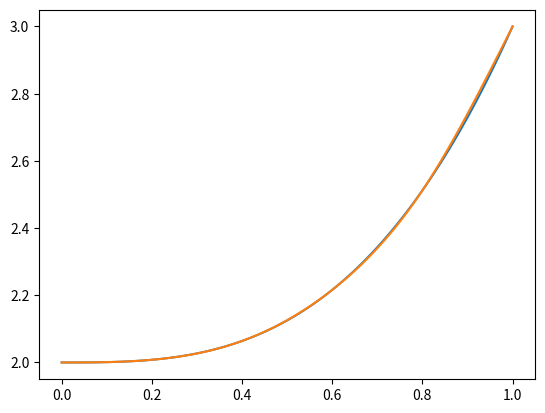

This chart was generated by the following Python code:
import numpy as np
import sympy as sp
import matplotlib.pyplot as plt
x = [0, 0.2, 0.4, 0.6, 0.8, 1]
y = [i**3 + 2 for i in x]

# number of cubic polynomials
n = len(x) - 1

# Each cubic poly has 4 params, so, n will have 4n 
A = np.zeros((4*n, 4*n))
b = np.zeros(4*n)

A[0][0] = x[0]**3
A[0][1] = x[0]**2
A[0][2] = x[0]
A[0][3] = 1
b[0] = y[0]

A[1][0] = 6*x[0]
A[1][1] = 2
b[1] = 0

A[2][4*n-4] = x[n]**3
A[2][4*n-3] = x[n]**2
A[2][4*n-2] = x[n]
A[2][4*n-1] = 1
b[2] = y[n]

A[3][4*n-4] = 6*x[n]
A[3][4*n-3] = 2
b[3] = 0

i = 4
for j in range(n-1):
    A[i][4*j] = x[j+1]**3
    A[i][4*j+1] = x[j+1]**2
    A[i][4*j+2] = x[j+1]
    A[i][4*j+3] = 1
    b[i] = y[j+1]
    i = i + 1

    A[i][4*(j+1)] = x[j+1]**3
    A[i][4*(j+1)+1] = x[j+1]**2
    A[i][4*(j+1)+2] = x[j+1]
    A[i][4*(j+1)+3] = 1
    b[i] = y[j+1]
    i = i + 1

for j in range(n-1):
    A[i][4*j] = 3*x[j+1]**2
    A[i][4*j+1] = 2*x[j+1]
    A[i][4*j+2] = 1
    A[i][4*(j+1)] = -3*x[j+1]**2
    A[i][4*(j+1)+1] = -2*x[j+1]
    A[i][4*(j+1)+2] = -1 
    b[i] = 0
    i = i + 1

for j in range(n-1):
    A[i][4*j] = 6*x[j+1]
    A[i][4*j+1] = 2
    A[i][4*(j+1)] = -6*x[j+1]
    A[i][4*(j+1)+1] = -2
    b[i] = 0
    i = i + 1

coeffs = np.linalg.solve(A,b)

def infer(val):
    for idx, i in enumerate(x):
        if i > val:
            cub = idx-1
            return coeffs[4*cub]*val**3 + coeffs[4*cub+1]*val**2 + coeffs[4*cub+2]*val + coeffs[4*cub+3]
    cub = n-1
    return coeffs[4*cub]*val**3 + coeffs[4*cub+1]*val**2 + coeffs[4*cub+2]*val + coeffs[4*cub+3]


x_test = [0.1, 0.3, 0.5]

for t in x_test:
    print("Interpolated: ", infer(t))
    print("Actual: ", t**3+2)
    print("Error: ", abs(infer(t)-(t**3+2)) )

x_axis = np.linspace(0, 1, 100)
y_axis = x_axis**3 + 2
plt.plot(x_axis, y_axis)
plt.plot(x_axis, [infer(val) for val in x_axis])
plt.show()
